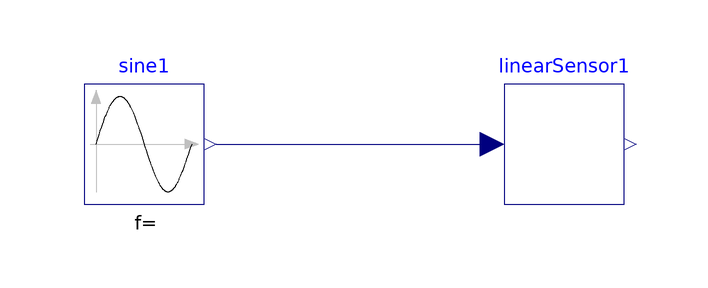

Above is the diagram view of the following Modelica model: its components placed by their Placement annotations and its connect equations drawn as lines.

model TestLinearSensor
  extends Modelica.Icons.Example;
  LinearSensor linearSensor1 annotation(
    Placement(visible = true, transformation(origin = {0, 2}, extent = {{-10, -10}, {10, 10}}, rotation = 0)));
  Modelica.Blocks.Sources.Sine sine1(amplitude = 1.05, freqHz = 1)  annotation(
    Placement(visible = true, transformation(origin = {-70, 2}, extent = {{-10, -10}, {10, 10}}, rotation = 0)));
equation
  connect(sine1.y, linearSensor1.u) annotation(
    Line(points = {{-58, 2}, {-12, 2}, {-12, 2}, {-12, 2}}, color = {0, 0, 127}));

end TestLinearSensor;